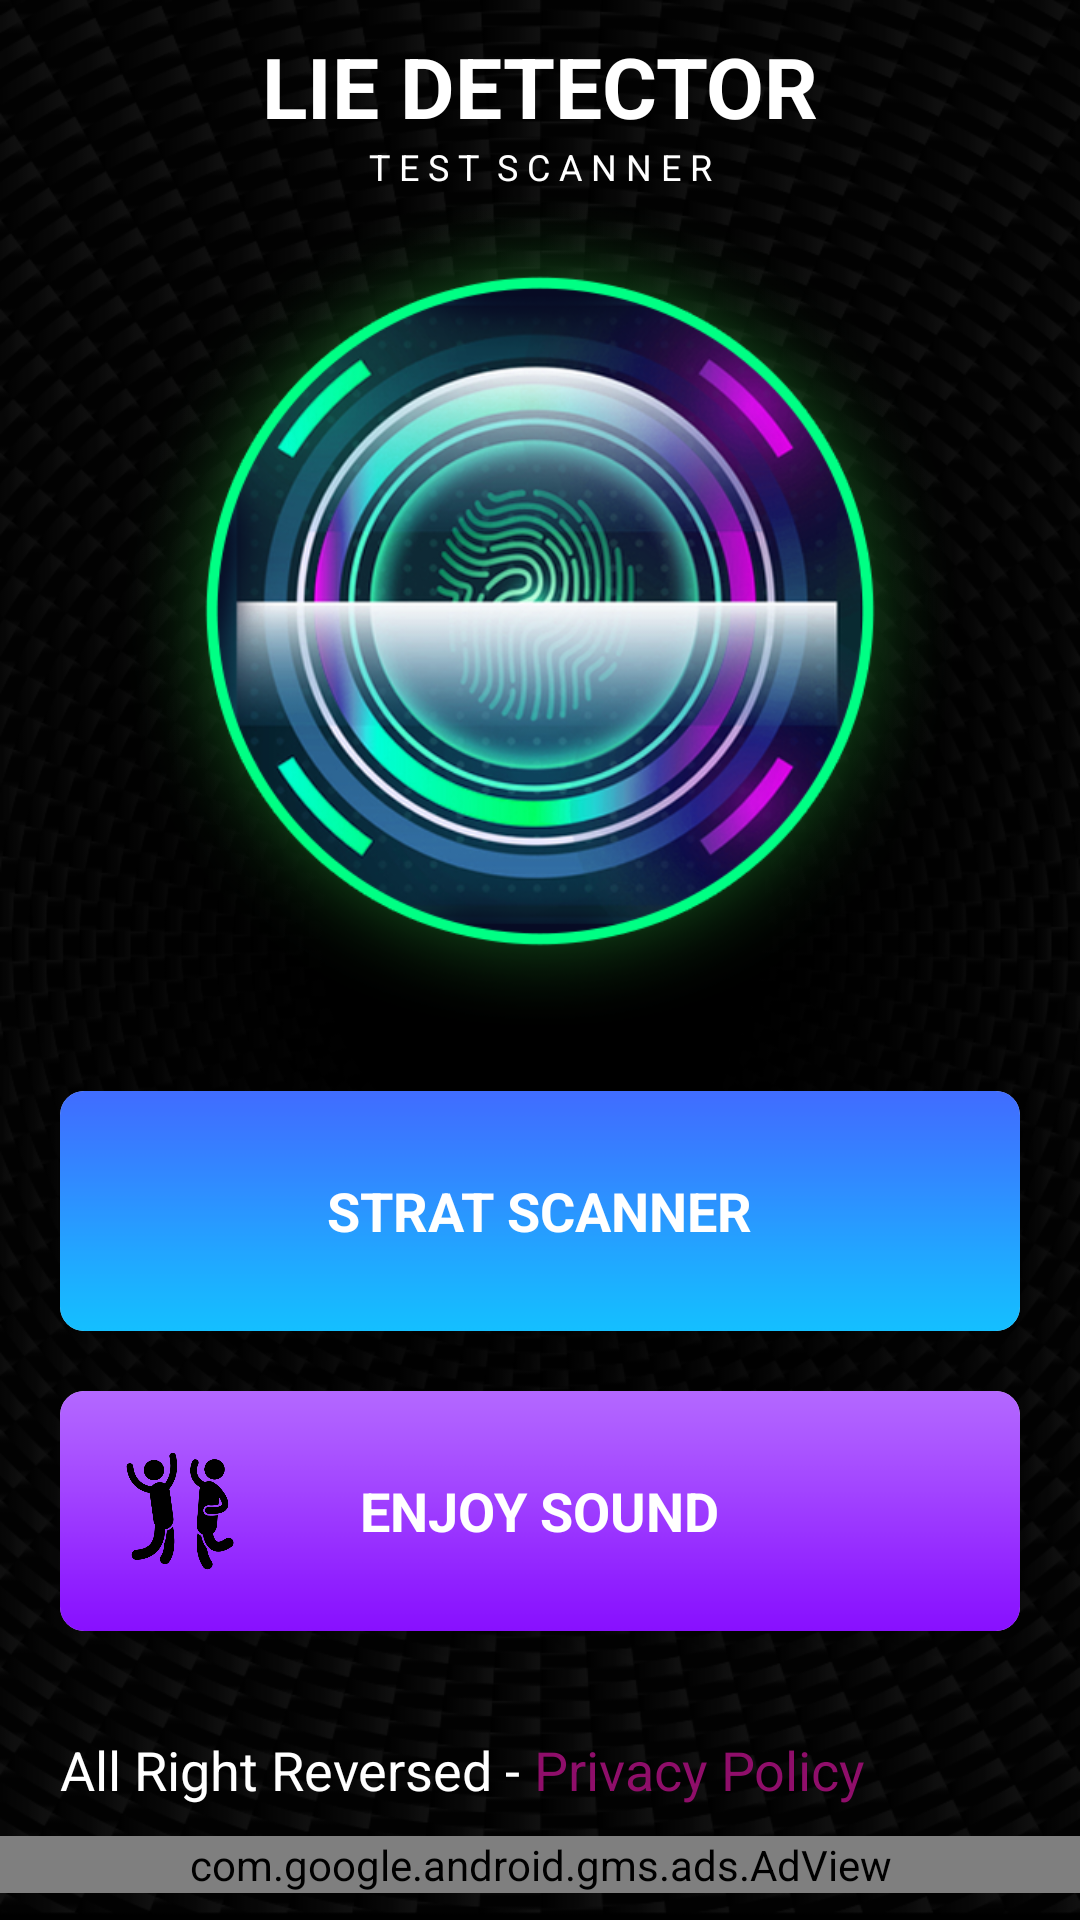

Android layout source for this screen:
<!-- AndroidManifest.xml: application theme Theme.LieDetector -->
<!-- res/layout/activity_main.xml -->
<?xml version="1.0" encoding="utf-8"?>
<androidx.constraintlayout.widget.ConstraintLayout xmlns:android="http://schemas.android.com/apk/res/android"
    xmlns:app="http://schemas.android.com/apk/res-auto"
    xmlns:tools="http://schemas.android.com/tools"
    android:layout_width="match_parent"
    android:layout_height="match_parent"
    android:background="@drawable/main_bg"
    tools:context="first.hp.liedetector.MainActivity">


    <androidx.constraintlayout.widget.ConstraintLayout
        android:id="@+id/title"
        android:layout_width="wrap_content"
        android:layout_height="wrap_content"
        android:layout_marginTop="10dp"
        app:layout_constraintEnd_toEndOf="parent"
        app:layout_constraintStart_toStartOf="parent"
        app:layout_constraintTop_toTopOf="parent">


        <TextView
            android:id="@+id/text"
            android:layout_width="wrap_content"
            android:layout_height="wrap_content"
            android:text="LIE DETECTOR"
            android:textColor="@color/white"
            android:textSize="28dp"
            android:textStyle="bold"
            app:layout_constraintBottom_toTopOf="@id/text2"
            app:layout_constraintEnd_toEndOf="parent"
            app:layout_constraintStart_toStartOf="parent"
            app:layout_constraintTop_toTopOf="parent" />

        <TextView
            android:id="@+id/text2"
            android:layout_width="wrap_content"
            android:layout_height="wrap_content"
            android:text="T E S T  S C A N N E R"
            android:textColor="@color/white"
            android:textSize="12dp"
            android:textStyle="normal"
            app:layout_constraintBottom_toBottomOf="parent"
            app:layout_constraintEnd_toEndOf="parent"
            app:layout_constraintStart_toStartOf="parent"
            app:layout_constraintTop_toBottomOf="@id/text" />

    </androidx.constraintlayout.widget.ConstraintLayout>

    <ImageView
        android:id="@+id/image"
        android:layout_width="wrap_content"
        android:layout_height="280dp"
        android:src="@drawable/home_top"
        app:layout_constraintEnd_toEndOf="parent"
        app:layout_constraintStart_toStartOf="parent"
        app:layout_constraintTop_toBottomOf="@id/title" />


    <androidx.cardview.widget.CardView
        android:id="@+id/start"
        android:layout_width="0dp"
        android:layout_height="wrap_content"
        android:layout_margin="20dp"
        app:cardCornerRadius="8dp"
        app:cardElevation="5dp"
        app:layout_constraintBottom_toTopOf="@id/enjoy"
        app:layout_constraintEnd_toEndOf="parent"
        app:layout_constraintStart_toStartOf="parent"
        app:layout_constraintTop_toBottomOf="@id/image">

        <ImageButton
            android:id="@+id/start_btn"
            android:layout_width="match_parent"
            android:layout_height="80dp"
            android:background="@drawable/st_bg" />

        <ImageView
            android:layout_width="40dp"
            android:layout_height="80dp"
            android:layout_marginLeft="20dp"
            android:src="@drawable/scan" />

        <TextView
            android:layout_width="wrap_content"
            android:layout_height="wrap_content"
            android:layout_gravity="center"
            android:text="STRAT SCANNER"
            android:textColor="@color/white"
            android:textSize="18dp"
            android:textStyle="bold" />


    </androidx.cardview.widget.CardView>

    <androidx.cardview.widget.CardView
        android:id="@+id/card"
        android:layout_width="0dp"
        android:layout_height="wrap_content"
        android:layout_margin="20dp"
        app:cardCornerRadius="8dp"
        app:cardElevation="5dp"
        app:layout_constraintEnd_toEndOf="parent"
        app:layout_constraintStart_toStartOf="parent"
        app:layout_constraintTop_toBottomOf="@id/start">

        <ImageButton
            android:id="@+id/enjoy"
            android:layout_width="match_parent"
            android:layout_height="80dp"
            android:background="@drawable/sound_bg" />

        <ImageView
            android:layout_width="40dp"
            android:layout_height="80dp"
            android:layout_marginLeft="20dp"
            android:src="@drawable/enjoy" />

        <TextView
            android:layout_width="wrap_content"
            android:layout_height="wrap_content"
            android:layout_gravity="center"
            android:text="ENJOY SOUND"
            android:textColor="@color/white"
            android:textSize="18dp"
            android:textStyle="bold" />
    </androidx.cardview.widget.CardView>


    

    <androidx.constraintlayout.widget.ConstraintLayout
        android:id="@+id/share"
        android:layout_width="match_parent"
        android:layout_height="wrap_content"
        android:layout_margin="10dp"
        app:layout_constraintBottom_toTopOf="@id/adView"
        app:layout_constraintEnd_toEndOf="parent"
        app:layout_constraintHorizontal_bias="1.0"
        app:layout_constraintStart_toStartOf="parent"
        app:layout_constraintTop_toBottomOf="@id/card"
        app:layout_constraintVertical_bias="1.0">

        <TextView
            android:id="@+id/privacy"
            android:layout_width="wrap_content"
            android:layout_height="wrap_content"
            android:layout_marginStart="10dp"
            android:text="All Right Reversed - "
            android:textColor="@color/white"
            android:textSize="18dp"
            app:layout_constraintBottom_toBottomOf="parent"
            app:layout_constraintStart_toStartOf="parent"
            app:layout_constraintTop_toTopOf="parent" />

        <TextView
            android:id="@+id/privacy1"
            android:layout_width="wrap_content"
            android:layout_height="wrap_content"
            android:text="Privacy Policy"
            android:textColor="@color/par"
            android:textSize="18dp"
            android:clickable="true"
            app:layout_constraintBottom_toBottomOf="parent"
            app:layout_constraintStart_toEndOf="@id/privacy"
            app:layout_constraintTop_toTopOf="parent" />
    </androidx.constraintlayout.widget.ConstraintLayout>

    <com.google.android.gms.ads.AdView
        android:id="@+id/adView"
        android:layout_width="match_parent"
        android:layout_height="wrap_content"
        app:adSize="BANNER"
        app:adUnitId="ca-app-pub-2608788906951128/8844913710"
        app:layout_constraintBottom_toBottomOf="parent"
        app:layout_constraintEnd_toEndOf="parent"
        app:layout_constraintHorizontal_bias="1.0"
        app:layout_constraintStart_toStartOf="parent"
        app:layout_constraintTop_toBottomOf="@id/card"
        app:layout_constraintVertical_bias="0.882">

    </com.google.android.gms.ads.AdView>
</androidx.constraintlayout.widget.ConstraintLayout>
<!-- resources referenced by this layout -->
<resources>
  <color name="par">#8F0E6A</color>
  <color name="white">#FFFFFFFF</color>
  <!-- drawable enjoy: png bitmap (drawable, 19791 bytes) -->
  <!-- drawable home_top: png bitmap (drawable, 260149 bytes) -->
  <!-- drawable ic_privacy: png bitmap (drawable, 24251 bytes) -->
  <!-- drawable ic_star: png bitmap (drawable, 2116 bytes) -->
  <!-- drawable main_bg: png bitmap (drawable, 128885 bytes) -->
  <!-- drawable sound_bg: png bitmap (drawable, 1099 bytes) -->
  <!-- drawable st_bg: png bitmap (drawable, 1121 bytes) -->
  <style name="Theme.LieDetector" parent="Theme.MaterialComponents.DayNight.NoActionBar">
          
          <item name="colorPrimary">@color/purple_500</item>
          <item name="colorPrimaryVariant">@color/purple_700</item>
          <item name="colorOnPrimary">@color/white</item>
          
          <item name="colorSecondary">@color/teal_200</item>
          <item name="colorSecondaryVariant">@color/teal_700</item>
          <item name="colorOnSecondary">@color/black</item>
          
          <item name="android:statusBarColor">?attr/colorPrimaryVariant</item>
          
      </style>
  <color name="purple_500">#FF6200EE</color>
  <color name="purple_700">#FF3700B3</color>
  <color name="teal_200">#FF03DAC5</color>
  <color name="teal_700">#FF018786</color>
  <color name="black">#FF000000</color>
</resources>
